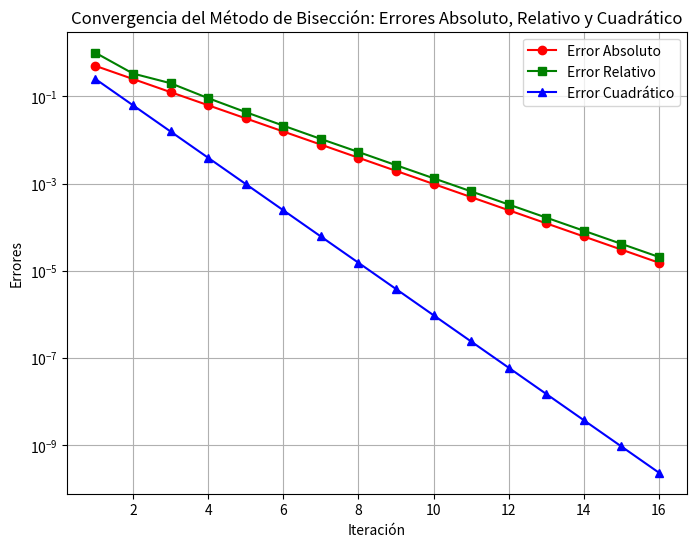

Generate this figure with matplotlib:
# -*- coding: utf-8 -*-
"""Ejericico3.ipynb

Automatically generated by Colab.

Original file is located at
    https://colab.research.google.com/<link-removed>
"""

import numpy as np
import matplotlib.pyplot as plt

# Definir la nueva función f(x) = cos(x) - x
def f(x):
    return np.cos(x) - x

# Algoritmo numérico del Método de Bisección
def biseccion(a, b, tol=1e-5, max_iter=100):
    if f(a) * f(b) >= 0:
        print("El método de bisección no es aplicable en el intervalo dado.")
        return None

    iteraciones = []
    errores_absolutos = []
    errores_relativos = []
    errores_cuadraticos = []
    c_old = a  # Para calcular errores

    print("\nIteraciones del Método de Bisección:")
    print("Iter |       a       |       b       |       c       |      f(c)      |     Error Absoluto     |  Error Relativo    | Error Cuadrático ")
    print("-" * 105)

    for i in range(max_iter):
        c = (a + b) / 2
        iteraciones.append(c)

        # Calcular el error absoluto
        error_absoluto = abs(c - c_old)
        errores_absolutos.append(error_absoluto)

        # Calcular el error relativo
        error_relativo = abs(error_absoluto / c) if c != 0 else 0
        errores_relativos.append(error_relativo)

        # Calcular el error cuadrático
        error_cuadratico = error_absoluto ** 2
        errores_cuadraticos.append(error_cuadratico)

        print(f"{i+1:4d} | {a:.8f} | {b:.8f} | {c:.8f} | {f(c):.8f} | {error_absoluto:.8e} | {error_relativo:.8e} | {error_cuadratico:.8e}")

        if abs(f(c)) < tol or error_absoluto < tol:
            break

        if f(a) * f(c) < 0:
            b = c
        else:
            a = c

        c_old = c

    return iteraciones, errores_absolutos, errores_relativos, errores_cuadraticos

# Parámetros iniciales
a, b = 0, 1  # Intervalo [0, 1]
iteraciones, errores_absolutos, errores_relativos, errores_cuadraticos = biseccion(a, b)

# Crear la figura
fig, ax = plt.subplots(figsize=(8, 6))

# Gráfica de los errores
ax.plot(range(1, len(errores_absolutos)+1), errores_absolutos, marker='o', linestyle='-', color='r', label='Error Absoluto')
ax.plot(range(1, len(errores_relativos)+1), errores_relativos, marker='s', linestyle='-', color='g', label='Error Relativo')
ax.plot(range(1, len(errores_cuadraticos)+1), errores_cuadraticos, marker='^', linestyle='-', color='b', label='Error Cuadrático')

ax.set_yscale("log")  # Escala logarítmica
ax.set_xlabel("Iteración")
ax.set_ylabel("Errores")
ax.set_title("Convergencia del Método de Bisección: Errores Absoluto, Relativo y Cuadrático")
ax.legend()
ax.grid()

# Guardar la figura
plt.savefig("biseccion_errores.png", dpi=300)
plt.show()